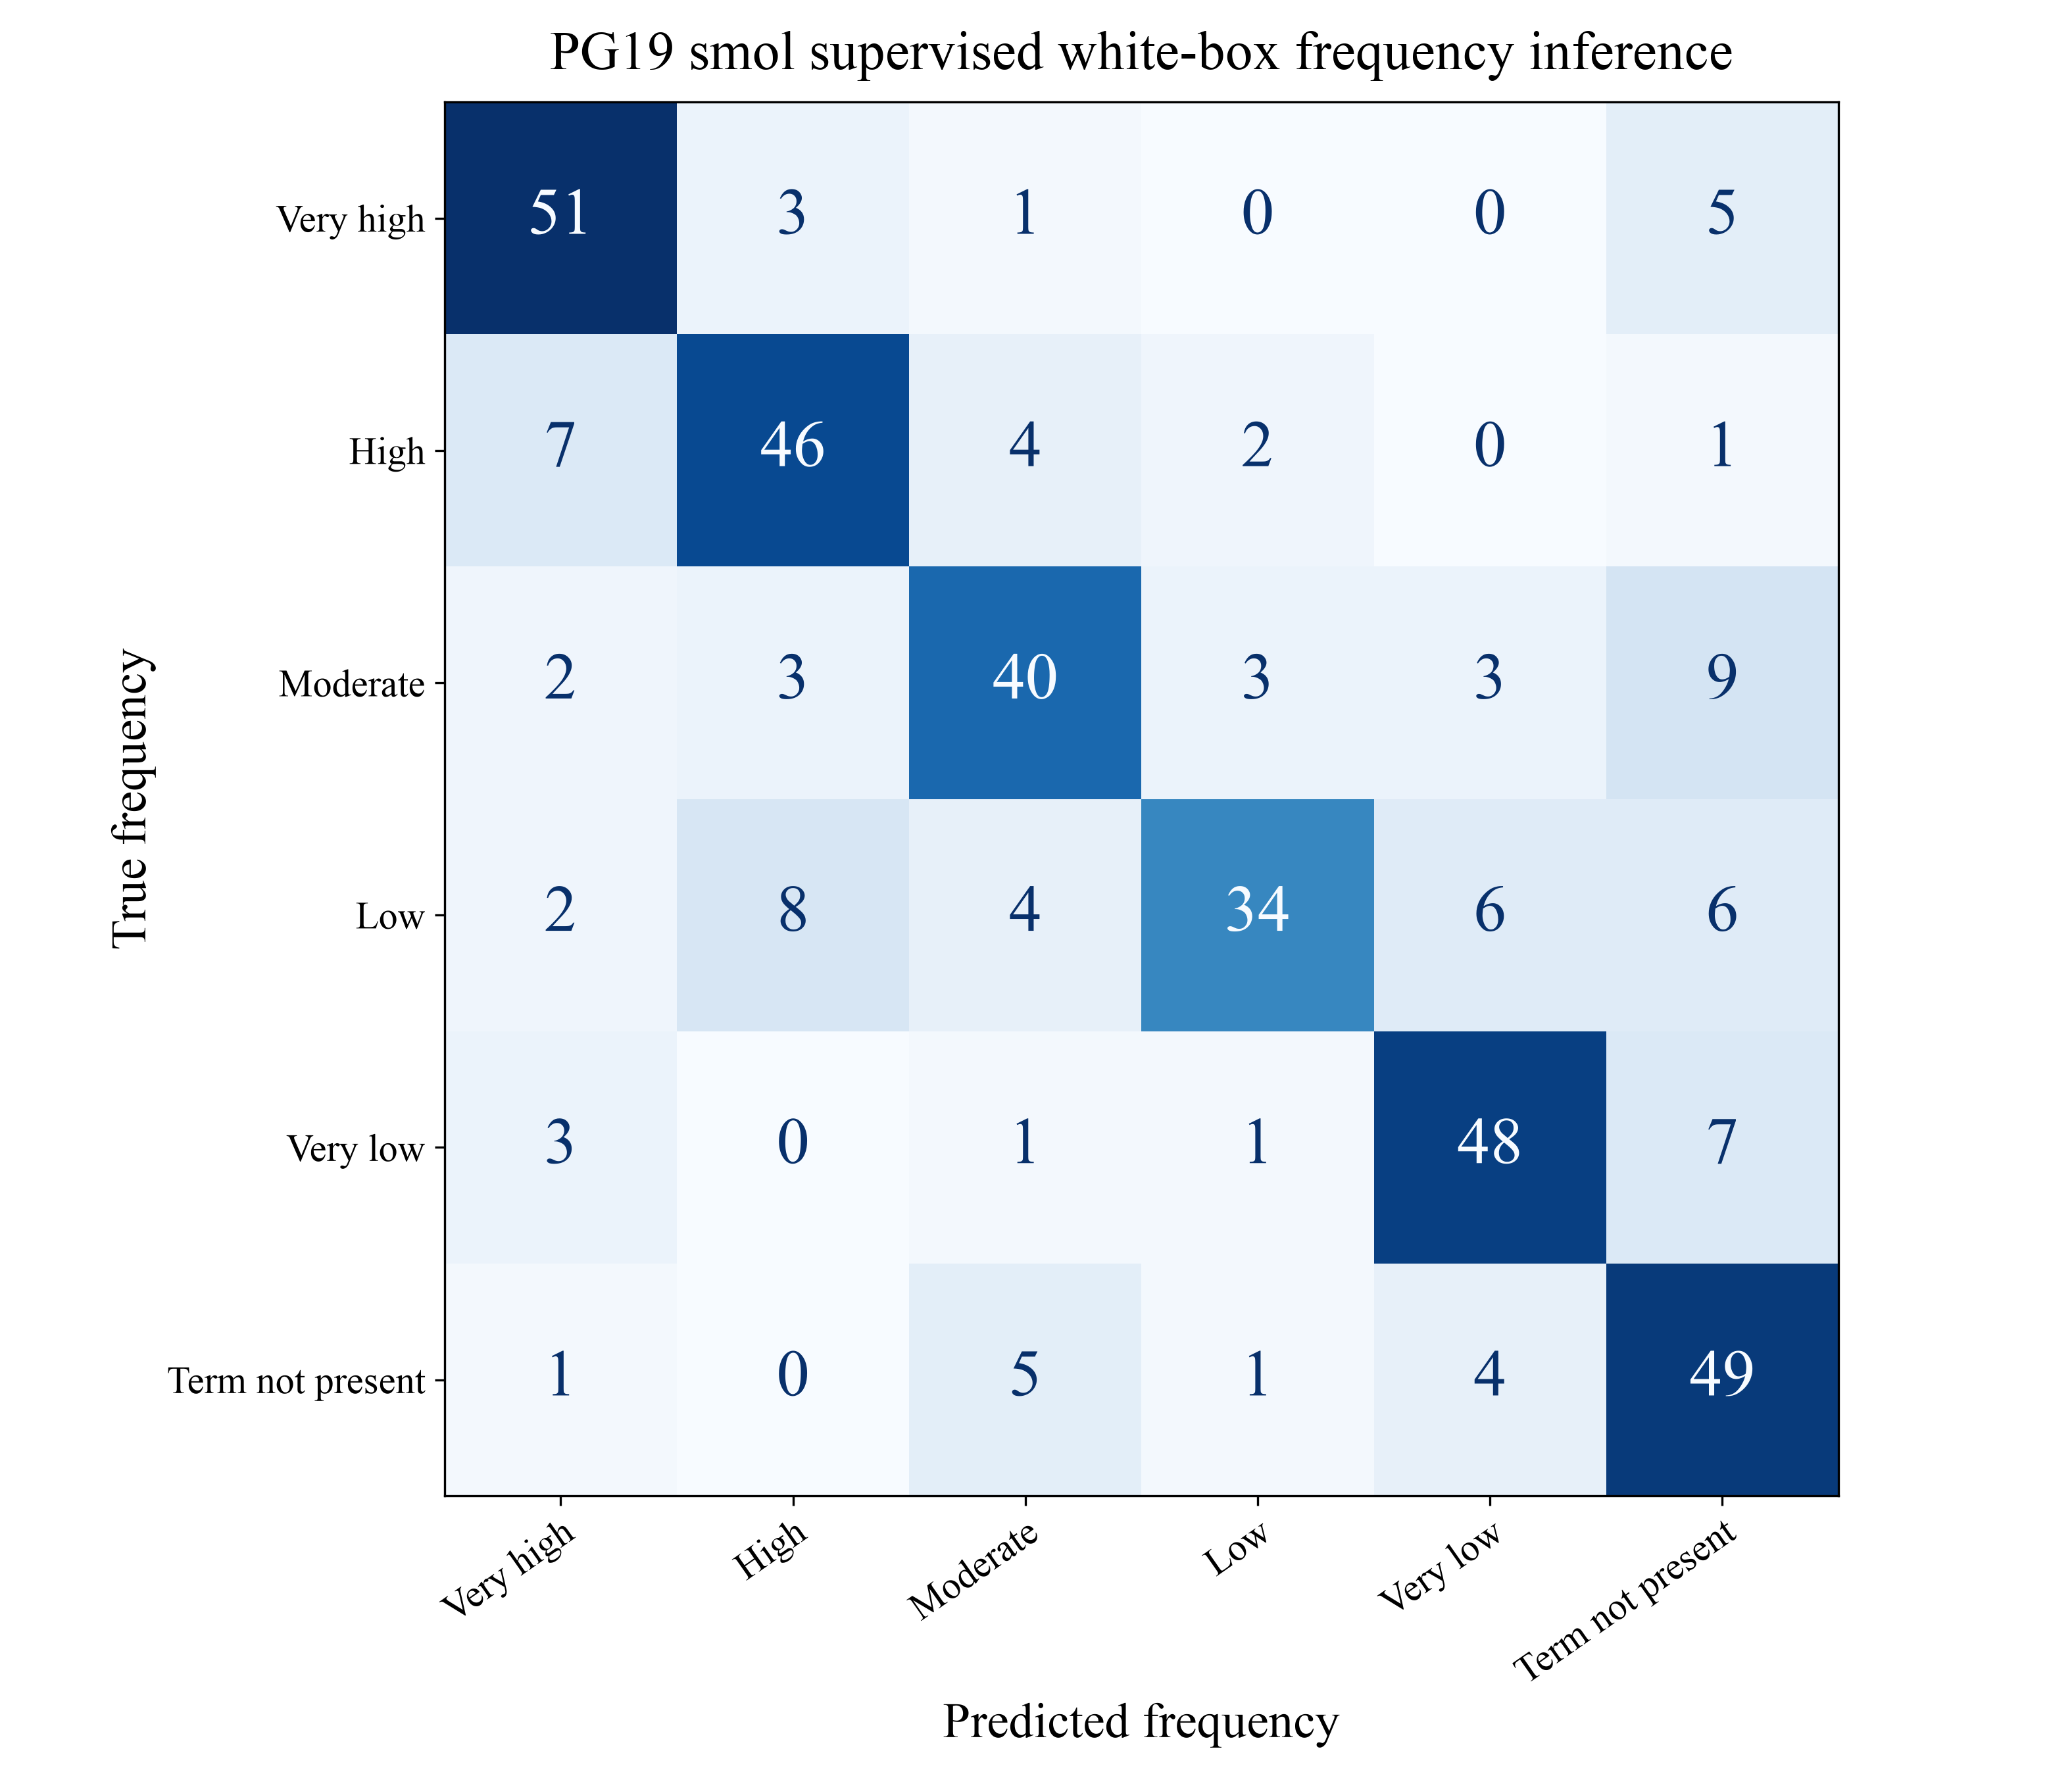

The table this chart was drawn from, first rows:
True frequency, Very high, High, Moderate, Low, Very low, Term not present
Very high, 51, 3, 1, 0, 0, 5
High, 7, 46, 4, 2, 0, 1
Moderate, 2, 3, 40, 3, 3, 9
Low, 2, 8, 4, 34, 6, 6
Very low, 3, 0, 1, 1, 48, 7
Term not present, 1, 0, 5, 1, 4, 49
